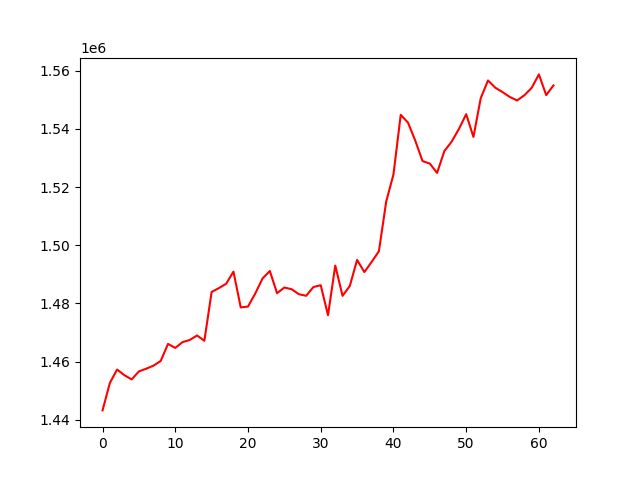

The table this chart was drawn from, first rows:
, 0
0, 1443238
1, 1452629
2, 1457280
3, 1455358
4, 1453895
5, 1456648
6, 1457571
7, 1458613
8, 1460244
9, 1466097
10, 1464728
11, 1466715
12, 1467468
13, 1469007
14, 1467175
15, 1483963
16, 1485287
17, 1486792
18, 1490961
19, 1478654
20, 1478940
21, 1483443
22, 1488591
23, 1491168
24, 1483535
25, 1485493
26, 1484899
27, 1483182
28, 1482647
29, 1485669
30, 1486278
31, 1475967
32, 1493047
33, 1482629
34, 1486034
35, 1494988
36, 1490792
37, 1494286
38, 1497963
39, 1514995
40, 1524357
41, 1544869
42, 1542184
43, 1535985
44, 1528964
45, 1528098
46, 1524895
47, 1532410
48, 1535645
49, 1540002
50, 1545089
51, 1537270
52, 1550579
53, 1556687
54, 1554200
55, 1552676
56, 1551010
57, 1549806
58, 1551594
59, 1554112
... 3 more rows
